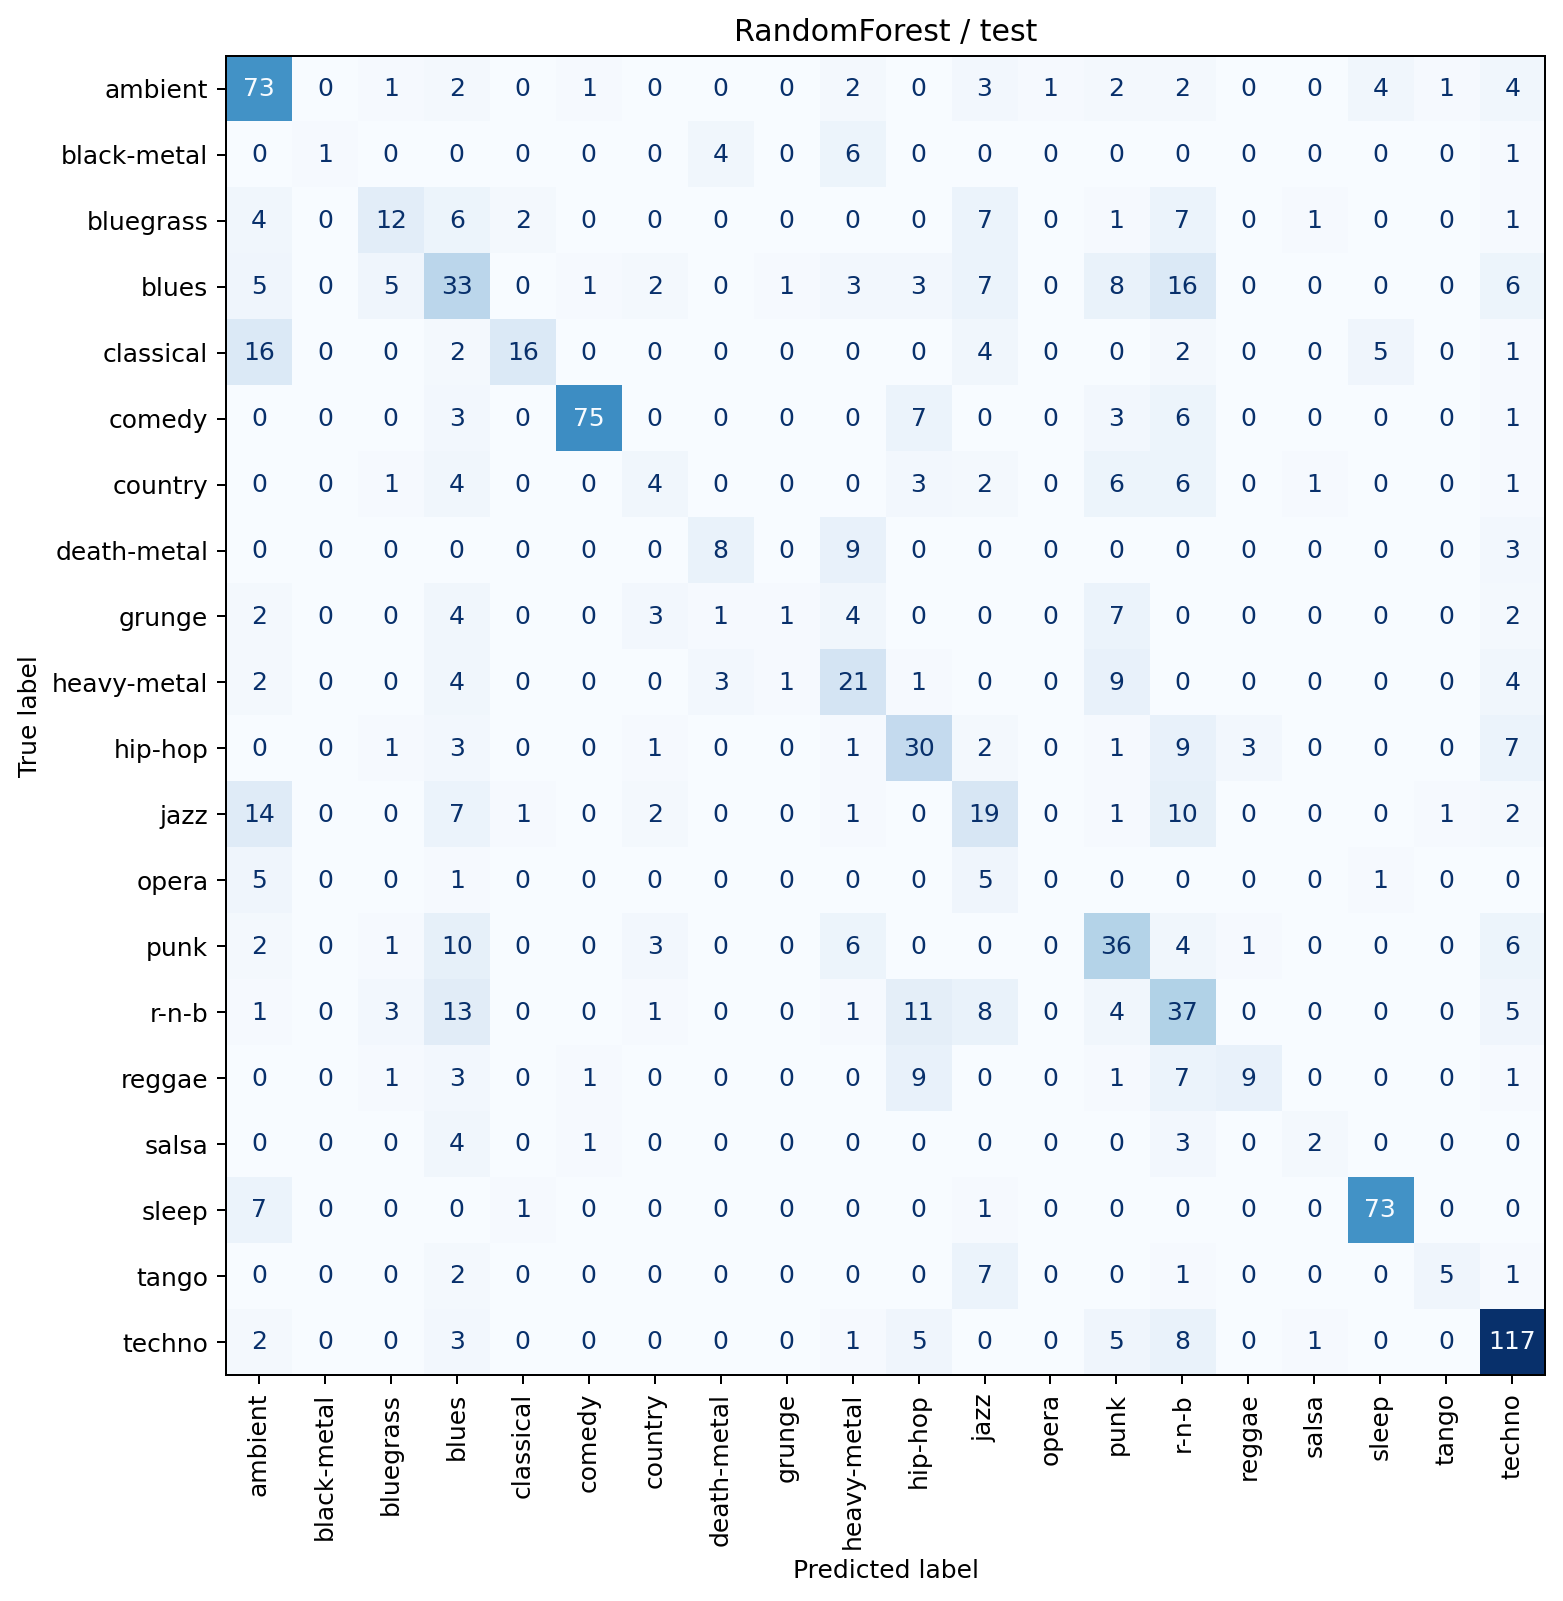

The table this chart was drawn from, first rows:
ambient, black-metal, bluegrass, blues, classical, comedy, country, death-metal, grunge, heavy-metal, hip-hop, jazz, opera, punk, r-n-b, reggae, salsa, sleep, tango, techno, true_genre
73, 0, 1, 2, 0, 1, 0, 0, 0, 2, 0, 3, 1, 2, 2, 0, 0, 4, 1, 4, ambient
0, 1, 0, 0, 0, 0, 0, 4, 0, 6, 0, 0, 0, 0, 0, 0, 0, 0, 0, 1, black-metal
4, 0, 12, 6, 2, 0, 0, 0, 0, 0, 0, 7, 0, 1, 7, 0, 1, 0, 0, 1, bluegrass
5, 0, 5, 33, 0, 1, 2, 0, 1, 3, 3, 7, 0, 8, 16, 0, 0, 0, 0, 6, blues
16, 0, 0, 2, 16, 0, 0, 0, 0, 0, 0, 4, 0, 0, 2, 0, 0, 5, 0, 1, classical
0, 0, 0, 3, 0, 75, 0, 0, 0, 0, 7, 0, 0, 3, 6, 0, 0, 0, 0, 1, comedy
0, 0, 1, 4, 0, 0, 4, 0, 0, 0, 3, 2, 0, 6, 6, 0, 1, 0, 0, 1, country
0, 0, 0, 0, 0, 0, 0, 8, 0, 9, 0, 0, 0, 0, 0, 0, 0, 0, 0, 3, death-metal
2, 0, 0, 4, 0, 0, 3, 1, 1, 4, 0, 0, 0, 7, 0, 0, 0, 0, 0, 2, grunge
2, 0, 0, 4, 0, 0, 0, 3, 1, 21, 1, 0, 0, 9, 0, 0, 0, 0, 0, 4, heavy-metal
0, 0, 1, 3, 0, 0, 1, 0, 0, 1, 30, 2, 0, 1, 9, 3, 0, 0, 0, 7, hip-hop
14, 0, 0, 7, 1, 0, 2, 0, 0, 1, 0, 19, 0, 1, 10, 0, 0, 0, 1, 2, jazz
5, 0, 0, 1, 0, 0, 0, 0, 0, 0, 0, 5, 0, 0, 0, 0, 0, 1, 0, 0, opera
2, 0, 1, 10, 0, 0, 3, 0, 0, 6, 0, 0, 0, 36, 4, 1, 0, 0, 0, 6, punk
1, 0, 3, 13, 0, 0, 1, 0, 0, 1, 11, 8, 0, 4, 37, 0, 0, 0, 0, 5, r-n-b
0, 0, 1, 3, 0, 1, 0, 0, 0, 0, 9, 0, 0, 1, 7, 9, 0, 0, 0, 1, reggae
0, 0, 0, 4, 0, 1, 0, 0, 0, 0, 0, 0, 0, 0, 3, 0, 2, 0, 0, 0, salsa
7, 0, 0, 0, 1, 0, 0, 0, 0, 0, 0, 1, 0, 0, 0, 0, 0, 73, 0, 0, sleep
0, 0, 0, 2, 0, 0, 0, 0, 0, 0, 0, 7, 0, 0, 1, 0, 0, 0, 5, 1, tango
2, 0, 0, 3, 0, 0, 0, 0, 0, 1, 5, 0, 0, 5, 8, 0, 1, 0, 0, 117, techno
